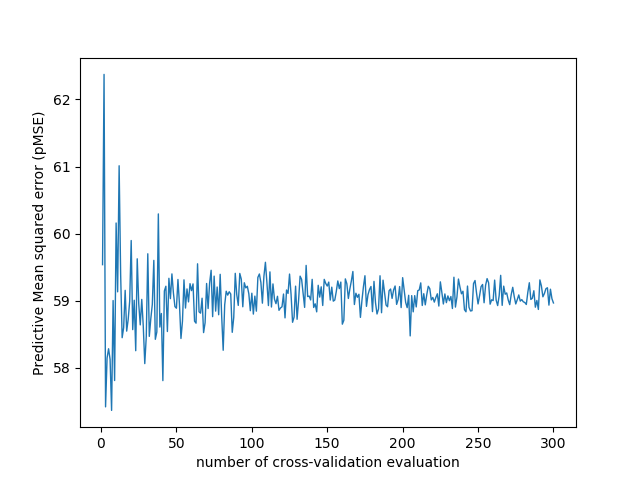

The table this chart was drawn from, first rows:
number_of_cv_evaluation, MSE
1, 59.54
2, 62.37
3, 57.42
4, 58.15
5, 58.29
6, 58.13
7, 57.37
8, 59
9, 57.81
10, 60.16
11, 59.13
12, 61.01
13, 59.4
14, 58.45
15, 58.6
16, 59.16
17, 58.55
18, 58.72
19, 59
20, 59.9
21, 58.57
22, 59.01
23, 58.26
24, 59.63
25, 58.96
26, 58.64
27, 59.02
28, 58.63
29, 58.07
30, 58.47
31, 59.7
32, 58.47
33, 58.73
34, 58.95
35, 59.6
36, 58.43
37, 58.54
38, 60.3
39, 58.61
40, 58.81
41, 57.81
42, 59.15
43, 59.22
44, 58.54
45, 59.34
46, 59.03
47, 59.4
48, 59.12
49, 58.91
50, 58.89
51, 59.32
52, 58.95
53, 58.44
54, 58.7
55, 59.31
56, 58.89
57, 59.18
58, 58.98
59, 59.26
60, 59.15
... 240 more rows
